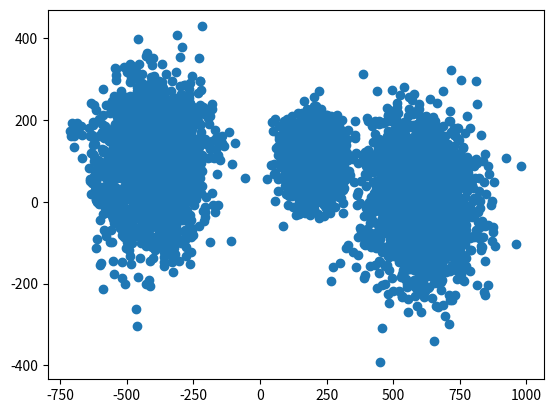

This figure's Python source: (Note: this script raises an exception after producing the figure.)
"""
    Generate the data used in the kmeans exercise
"""

import os

import matplotlib.pyplot as plt
import numpy as np

mean_1 = (600, 2)
std_1 = 100

mean_2 = (200, 100)
std_2 = 50

mean_3 = (-400, 100)
std_3 = 100

n_cluster = 2000

# generate the data
data_1 = np.random.normal(loc=mean_1, scale=std_1, size=(n_cluster, 2))
data_2 = np.random.normal(loc=mean_2, scale=std_2, size=(n_cluster, 2))
data_3 = np.random.normal(loc=mean_3, scale=std_3, size=(n_cluster, 2))
data = np.concatenate((data_1, data_2))
data = np.concatenate((data, data_3))

# plot the data
x = data[:, 0]
y = data[:, 1]
plt.plot(x, y, "o")
plt.savefig("data.pdf")
plt.close()

# save the data
datapath = os.path.join("data", "data.npy")
np.save(datapath, data)
